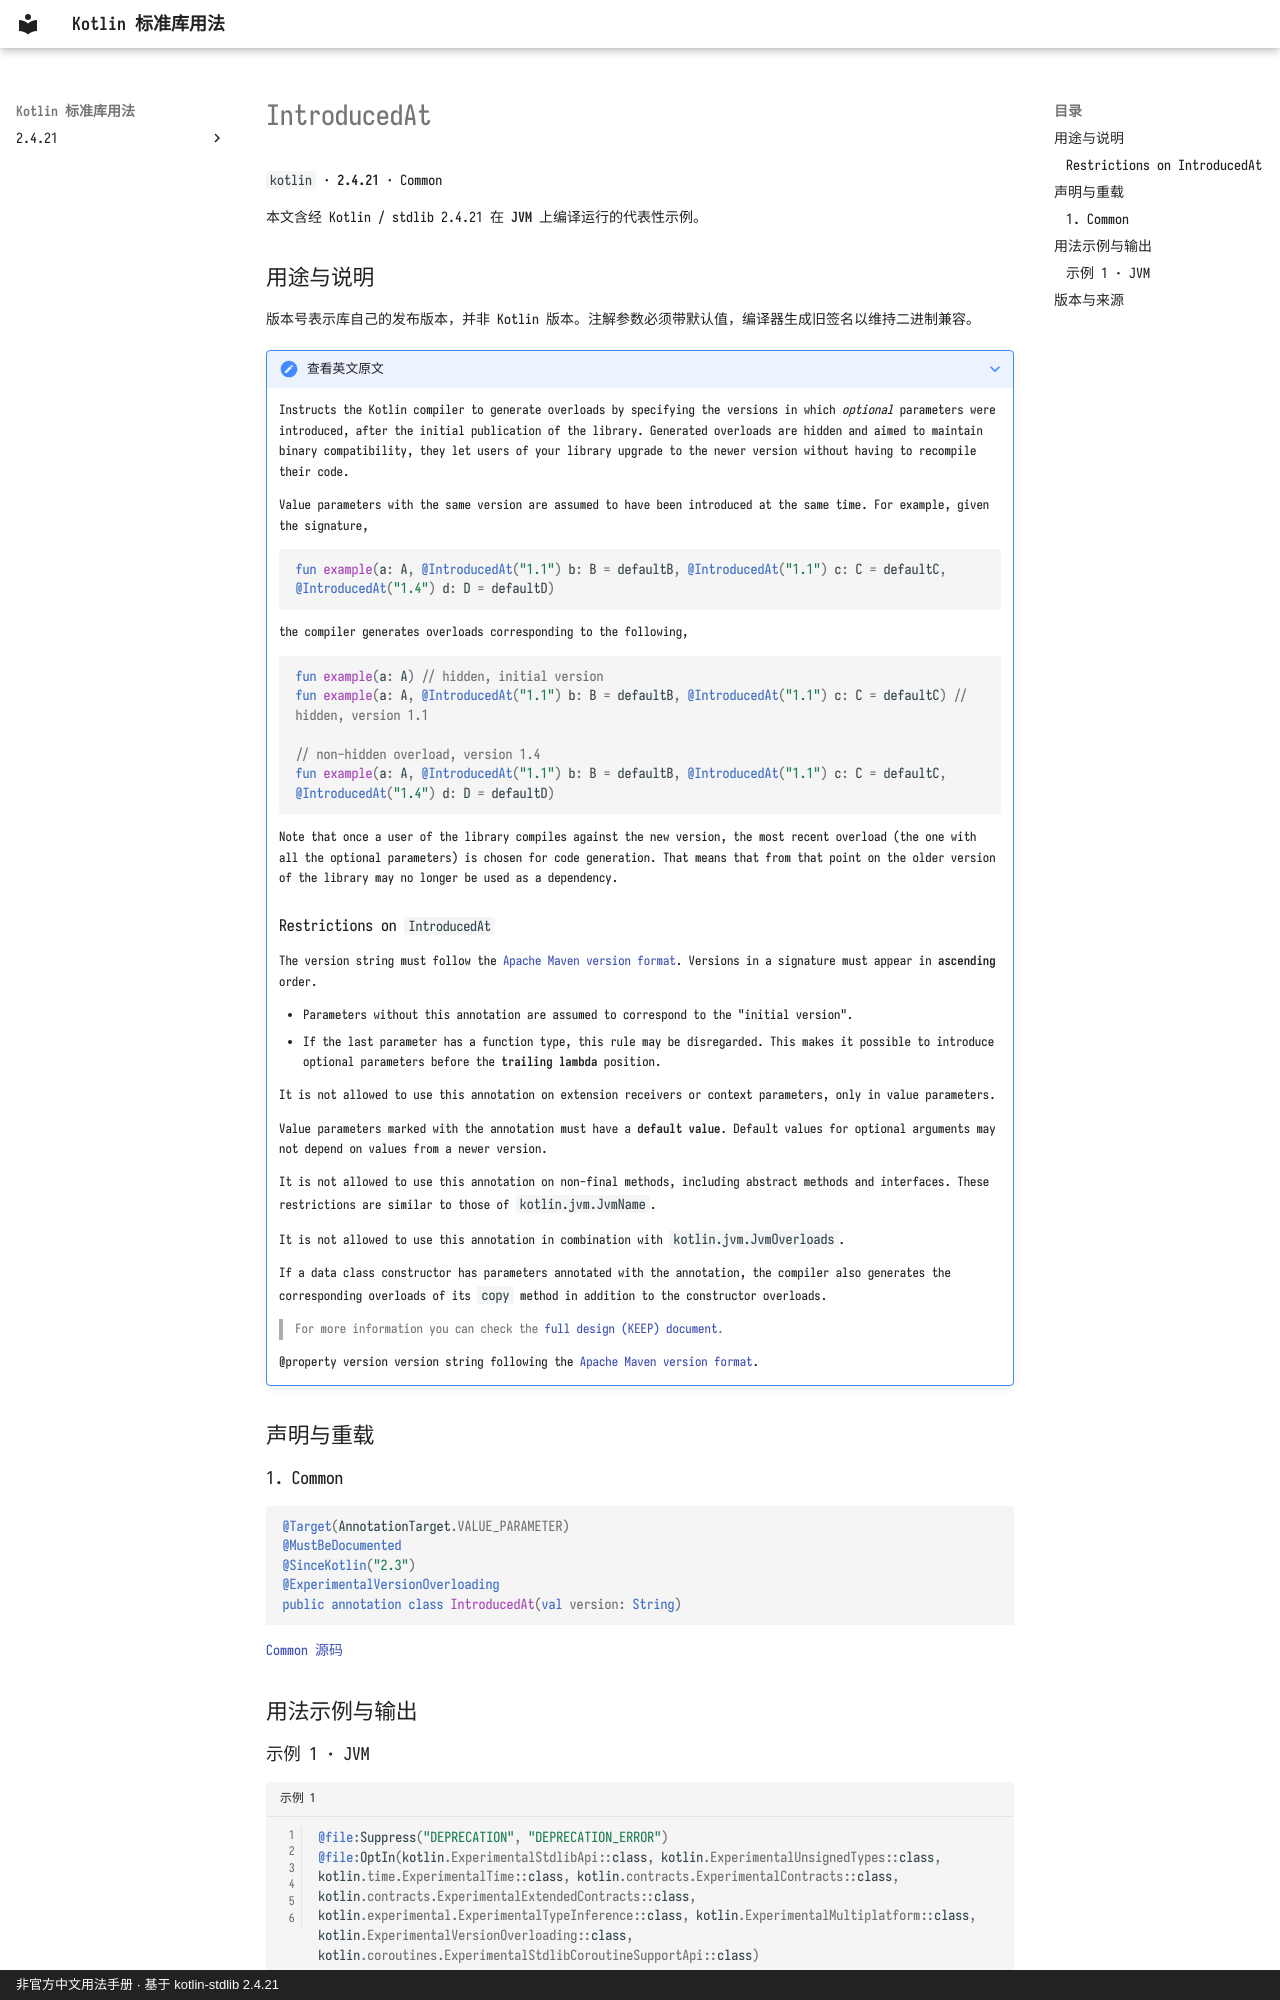

repository: oooooooko/kotlin-stdlib-docs · page: zh/api/kotlin/introducedat--111e3ed9/index.html · generator: mkdocs · copyright: 非官方中文用法手册 · 基于 kotlin-stdlib 2.4.21

# IntroducedAt

`kotlin` · **2.4.21** · Common

本文含经 Kotlin / stdlib 2.4.21 在 **JVM** 上编译运行的代表性示例。

## 用途与说明

版本号表示库自己的发布版本，并非 Kotlin 版本。注解参数必须带默认值，编译器生成旧签名以维持二进制兼容。

??? note "查看英文原文"

    Instructs the Kotlin compiler to generate overloads by specifying the versions in which _optional_ parameters were
    introduced, after the initial publication of the library.
    Generated overloads are hidden and aimed to maintain binary compatibility,
    they let users of your library upgrade to the newer version without having to recompile their code.
    
    Value parameters with the same version are assumed to have been introduced at the same time.
    For example, given the signature,
    
    ```kotlin
    fun example(a: A, @IntroducedAt("1.1") b: B = defaultB, @IntroducedAt("1.1") c: C = defaultC, @IntroducedAt("1.4") d: D = defaultD)
    ```
    
    the compiler generates overloads corresponding to the following,
    
    ```kotlin
    fun example(a: A) // hidden, initial version
    fun example(a: A, @IntroducedAt("1.1") b: B = defaultB, @IntroducedAt("1.1") c: C = defaultC) // hidden, version 1.1
    
    // non-hidden overload, version 1.4
    fun example(a: A, @IntroducedAt("1.1") b: B = defaultB, @IntroducedAt("1.1") c: C = defaultC, @IntroducedAt("1.4") d: D = defaultD)
    ```
    
    Note that once a user of the library compiles against the new version, the most recent overload
    (the one with all the optional parameters) is chosen for code generation. That means that from that
    point on the older version of the library may no longer be used as a dependency.
    
    ### Restrictions on `IntroducedAt`
    
    The version string must follow the [Apache Maven version format](https://maven.apache.org/ref/3-LATEST/maven-artifact/apidocs/org/apache/maven/artifact/versioning/ComparableVersion.html).
    Versions in a signature must appear in **ascending** order.
    
    - Parameters without this annotation are assumed to correspond to the "initial version".
    - If the last parameter has a function type, this rule may be disregarded.
      This makes it possible to introduce optional parameters before the **trailing lambda** position.
    
    It is not allowed to use this annotation on extension receivers or context parameters,
    only in value parameters.
    
    Value parameters marked with the annotation must have a **default value**.
    Default values for optional arguments may not depend on values from a newer version.
    
    It is not allowed to use this annotation on non-final methods, including abstract methods and interfaces.
    These restrictions are similar to those of `kotlin.jvm.JvmName`.
    
    It is not allowed to use this annotation in combination with `kotlin.jvm.JvmOverloads`.
    
    If a data class constructor has parameters annotated with the annotation,
    the compiler also generates the corresponding overloads of its `copy` method in addition to the constructor overloads.
    
    > For more information you can check the [full design (KEEP) document](https://github.com/Kotlin/KEEP/blob/main/proposals/KEEP-0431-version-overloading.md).
    
    @property version version string following the [Apache Maven version format](https://maven.apache.org/ref/3-LATEST/maven-artifact/apidocs/org/apache/maven/artifact/versioning/ComparableVersion.html).

## 声明与重载

### 1. Common

```kotlin
@Target(AnnotationTarget.VALUE_PARAMETER)
@MustBeDocumented
@SinceKotlin("2.3")
@ExperimentalVersionOverloading
public annotation class IntroducedAt(val version: String)
```

[Common 源码](https://github.com/JetBrains/kotlin/blob/v2.4.21/libraries/stdlib/src/kotlin/annotations/VersionOverloads.kt#L24)

## 用法示例与输出
